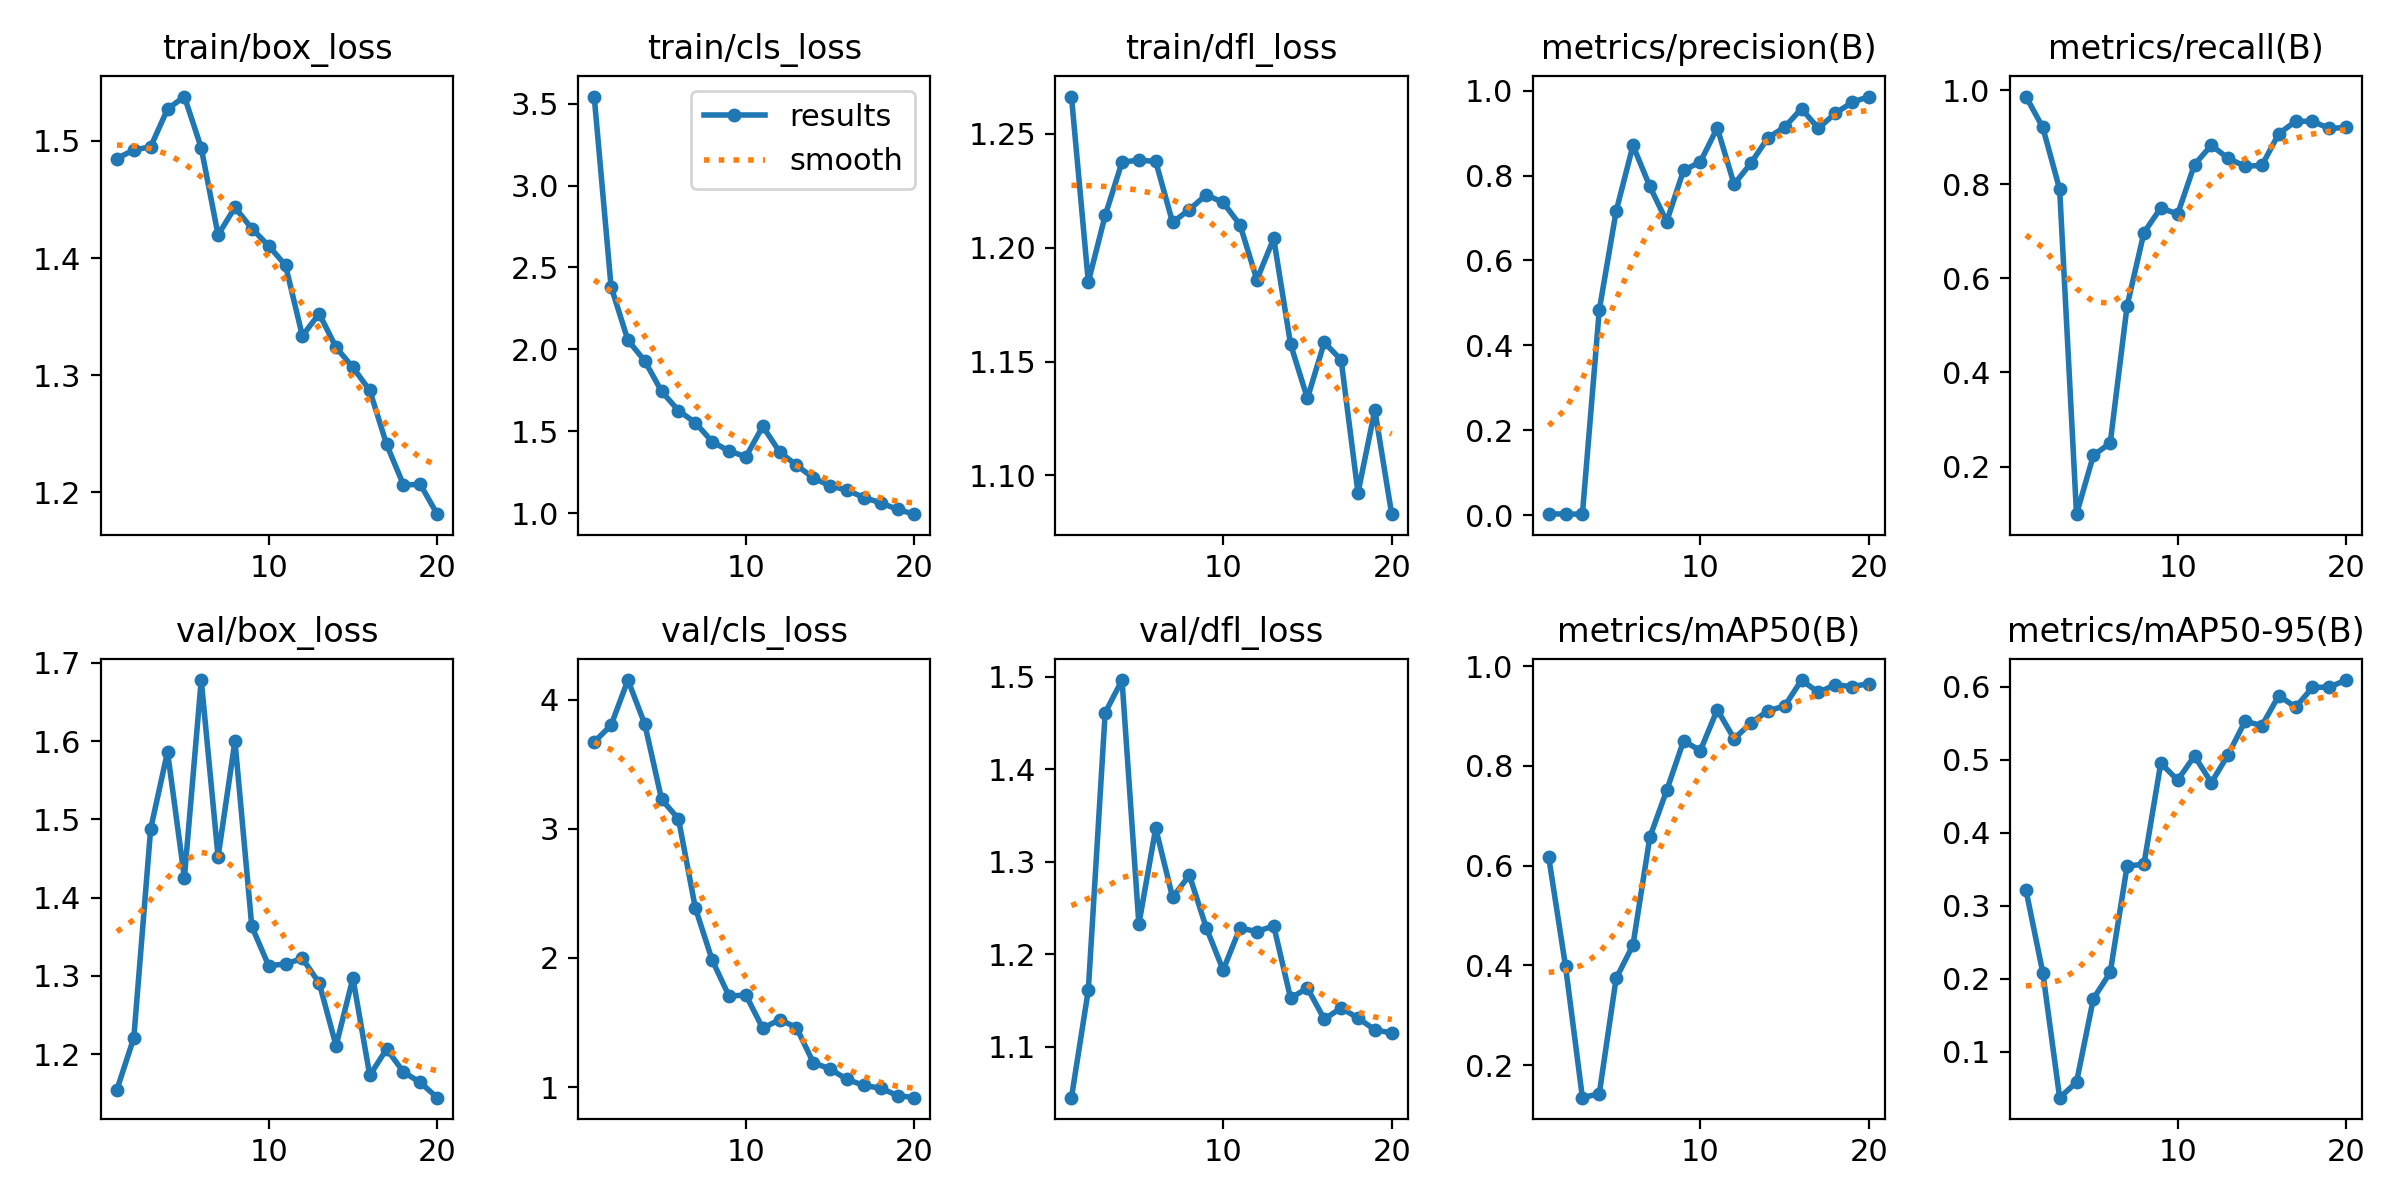

The table this chart was drawn from, first rows:
epoch, train/box_loss, train/cls_loss, train/dfl_loss, metrics/precision(B), metrics/recall(B), metrics/mAP50(B), metrics/mAP50-95(B), val/box_loss, val/cls_loss, val/dfl_loss, lr/pg0, lr/pg1, lr/pg2
1, 1.485, 3.543, 1.266, 0.00342, 0.9868, 0.6172, 0.3215, 1.155, 3.674, 1.045, 0.00038, 0.00038, 0.00038
2, 1.492, 2.383, 1.185, 0.0032, 0.9211, 0.398, 0.2083, 1.221, 3.803, 1.161, 0.0007414, 0.0007414, 0.0007414
3, 1.495, 2.056, 1.214, 0.00274, 0.7895, 0.135, 0.03706, 1.488, 4.153, 1.461, 0.001063, 0.001063, 0.001063
4, 1.527, 1.93, 1.238, 0.4832, 0.09864, 0.143, 0.05821, 1.586, 3.812, 1.496, 0.001345, 0.001345, 0.001345
5, 1.538, 1.744, 1.238, 0.7158, 0.2237, 0.374, 0.1727, 1.426, 3.228, 1.232, 0.001588, 0.001588, 0.001588
6, 1.494, 1.626, 1.238, 0.8709, 0.25, 0.4409, 0.2086, 1.678, 3.078, 1.336, 0.001505, 0.001505, 0.001505
7, 1.42, 1.553, 1.211, 0.7742, 0.5414, 0.6569, 0.3542, 1.452, 2.388, 1.261, 0.001406, 0.001406, 0.001406
8, 1.443, 1.436, 1.217, 0.6917, 0.6974, 0.7507, 0.3569, 1.6, 1.983, 1.285, 0.001307, 0.001307, 0.001307
9, 1.425, 1.38, 1.223, 0.8121, 0.75, 0.8498, 0.4953, 1.363, 1.705, 1.228, 0.001208, 0.001208, 0.001208
10, 1.411, 1.345, 1.22, 0.8321, 0.7368, 0.8307, 0.472, 1.313, 1.713, 1.183, 0.001109, 0.001109, 0.001109
11, 1.394, 1.531, 1.21, 0.9124, 0.8421, 0.9126, 0.5051, 1.315, 1.454, 1.228, 0.00101, 0.00101, 0.00101
12, 1.334, 1.375, 1.186, 0.7794, 0.8832, 0.8544, 0.4686, 1.322, 1.522, 1.224, 0.000911, 0.000911, 0.000911
13, 1.353, 1.294, 1.204, 0.8293, 0.8553, 0.8856, 0.507, 1.291, 1.461, 1.23, 0.000812, 0.000812, 0.000812
14, 1.324, 1.216, 1.158, 0.8885, 0.8386, 0.9103, 0.5527, 1.211, 1.189, 1.152, 0.000713, 0.000713, 0.000713
15, 1.307, 1.166, 1.134, 0.9141, 0.8404, 0.9197, 0.5468, 1.297, 1.139, 1.163, 0.000614, 0.000614, 0.000614
16, 1.287, 1.142, 1.158, 0.9573, 0.9079, 0.9719, 0.5878, 1.173, 1.059, 1.13, 0.000515, 0.000515, 0.000515
17, 1.241, 1.095, 1.151, 0.9109, 0.9342, 0.9472, 0.572, 1.207, 1.012, 1.142, 0.000416, 0.000416, 0.000416
18, 1.206, 1.064, 1.092, 0.9465, 0.9342, 0.9625, 0.5989, 1.177, 0.9908, 1.131, 0.000317, 0.000317, 0.000317
19, 1.207, 1.023, 1.129, 0.9722, 0.919, 0.9588, 0.5995, 1.164, 0.9337, 1.118, 0.000218, 0.000218, 0.000218
20, 1.181, 0.9945, 1.083, 0.9859, 0.9211, 0.9647, 0.6091, 1.145, 0.9174, 1.115, 0.000119, 0.000119, 0.000119
